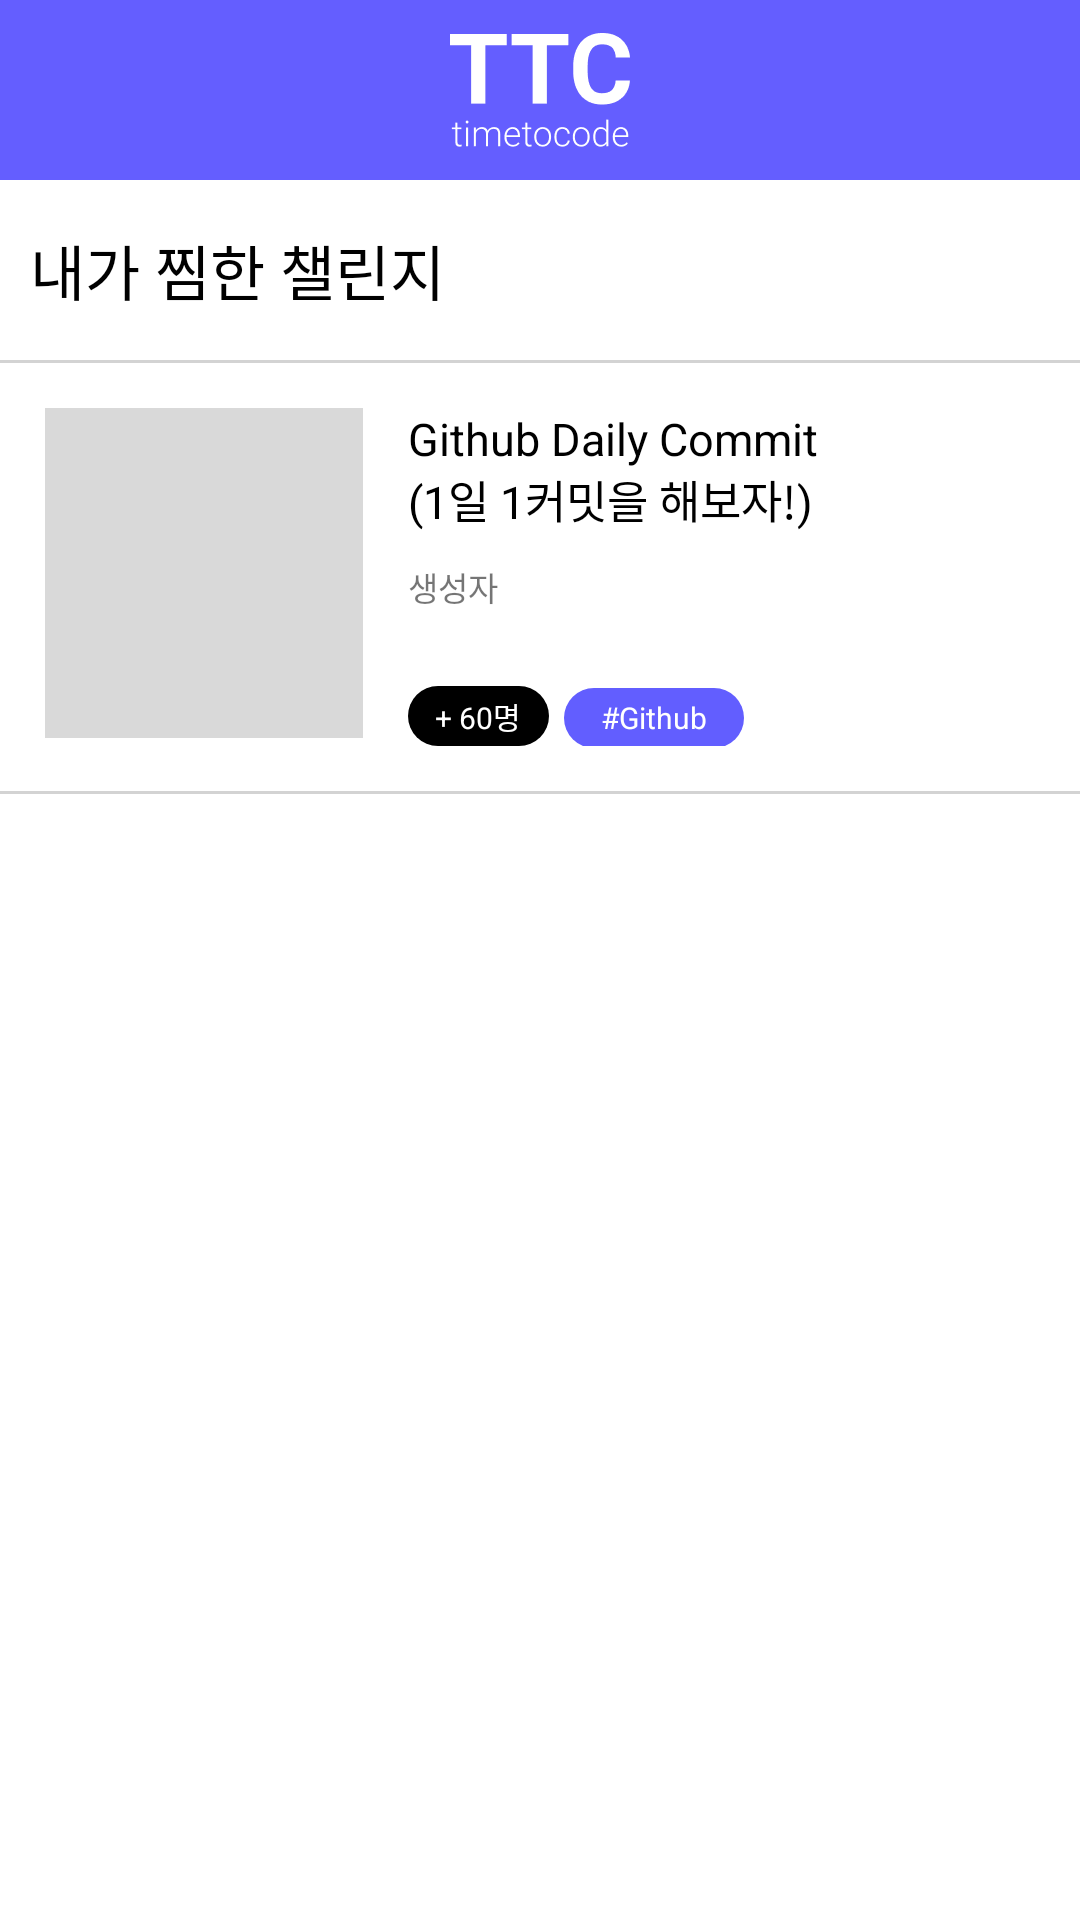

Layout XML and referenced resources for this Android screen:
<!-- AndroidManifest.xml: application theme Theme.TimeToCode -->
<!-- res/layout/activity_favorite.xml -->
<?xml version="1.0" encoding="utf-8"?>
<layout xmlns:tools="http://schemas.android.com/tools"
    xmlns:android="http://schemas.android.com/apk/res/android"
    xmlns:app="http://schemas.android.com/apk/res-auto">
    <LinearLayout
        android:layout_height="match_parent"
        android:layout_width="match_parent"
        android:background="@color/white"
        android:orientation="vertical">
        <LinearLayout
            android:layout_width="match_parent"
            android:layout_height="60dp"
            android:background="#645EFF"
            android:gravity="center">
            <ImageView
                android:layout_width="60dp"
                android:layout_height="40dp"
                android:src="@drawable/ttcwhite"/>
        </LinearLayout>
        <LinearLayout
            android:layout_width="match_parent"
            android:layout_height="60dp"
            android:gravity="center|left">
            <TextView
                android:layout_width="wrap_content"
                android:layout_height="wrap_content"
                android:text="내가 찜한 챌린지"
                android:paddingLeft="10dp"
                android:textSize="20sp"
                android:textColor="@color/black"/>
        </LinearLayout>
        <View
            android:background="#D3D3D3"
            android:layout_width="match_parent"
            android:layout_height="1dp"
            android:layout_marginBottom="15dp"/>
        <LinearLayout
            android:layout_width="match_parent"
            android:layout_height="wrap_content"
            android:orientation="horizontal"
            >
            <LinearLayout
                android:layout_marginLeft="15dp"
                android:layout_width="match_parent"
                android:layout_height="wrap_content">
                <ImageView
                    android:layout_width="106dp"
                    android:layout_height="110dp"
                    android:src="@drawable/gray"/>
                <LinearLayout
                    android:layout_width="match_parent"
                    android:layout_height="wrap_content"
                    android:layout_marginLeft="15dp"
                    android:orientation="vertical">
                    <TextView
                        android:textColor="@color/black"
                        android:layout_width="200dp"
                        android:layout_height="wrap_content"
                        android:text="Github Daily Commit
                                        (1일 1커밋을 해보자!)"
                        android:textSize="15sp" />
                    <TextView
                        android:layout_marginTop="10dp"
                        android:layout_width="match_parent"
                        android:layout_height="wrap_content"
                        android:text="생성자"
                        android:textSize="11sp"/>

                    <LinearLayout
                        android:layout_marginTop="25dp"
                        android:layout_width="wrap_content"
                        android:layout_height="wrap_content">
                        <TextView
                            android:layout_width="47dp"
                            android:layout_height="20dp"
                            android:text="+ 60명"
                            android:textColor="@color/white"
                            android:gravity="center"
                            android:textSize="10sp"
                            android:background="@drawable/radius"/>
                        <TextView
                            android:layout_marginLeft="5dp"
                            android:layout_width="60dp"
                            android:layout_height="20dp"
                            android:text="#Github"
                            android:textColor="@color/white"
                            android:gravity="center"
                            android:textSize="10sp"
                            android:background="@drawable/radius2"/>
                    </LinearLayout>
                </LinearLayout>

            </LinearLayout>

        </LinearLayout>
        <View
            android:background="#D3D3D3"
            android:layout_width="match_parent"
            android:layout_height="1dp"
            android:layout_marginTop="15dp"/>

    </LinearLayout>
</layout>
<!-- resources referenced by this layout -->
<resources>
  <color name="black">#FF000000</color>
  <color name="white">#FFFFFFFF</color>
  <!-- drawable gray: png bitmap (drawable, 712 bytes) -->
  <!-- drawable radius (drawable) -->
  <?xml version="1.0" encoding="utf-8"?>
  <shape xmlns:android="http://schemas.android.com/apk/res/android"
      android:shape="rectangle">
      <solid android:color="@color/black"/>
      <corners android:radius="14dp"/>
  </shape>
  <!-- drawable radius2 (drawable) -->
  <?xml version="1.0" encoding="utf-8"?>
  <shape xmlns:android="http://schemas.android.com/apk/res/android"
      android:shape="rectangle">
      <solid android:color="#625EFF"/>
      <corners android:radius="14dp"/>
  </shape>
  <!-- drawable ttcwhite: png bitmap (drawable, 3037 bytes) -->
  <style name="Theme.TimeToCode" parent="Theme.MaterialComponents.Light.NoActionBar.Bridge">
          
          <item name="windowNoTitle">true</item>
          <item name="colorPrimary">@color/purple_500</item>
          <item name="colorPrimaryVariant">@color/purple_700</item>
          <item name="colorOnPrimary">@color/white</item>
          
          <item name="colorSecondary">@color/teal_200</item>
          <item name="colorSecondaryVariant">@color/teal_700</item>
          <item name="colorOnSecondary">@color/black</item>
          
          <item name="android:statusBarColor">?attr/colorPrimaryVariant</item>
          
          <item name="android:timePickerStyle">@style/MyTimePickerStyle</item>
      </style>
  <color name="purple_500">#FF6200EE</color>
  <color name="purple_700">#FF3700B3</color>
  <color name="teal_200">#FF03DAC5</color>
  <color name="teal_700">#FF018786</color>
  <style name="MyTimePickerStyle" parent="Theme.MaterialComponents.Light.Dialog.Alert.Bridge">
          <item name="android:timePickerStyle">@style/MyPickerSpinner</item>
      </style>
  <style name="MyPickerSpinner" parent="android:Widget.Material.DatePicker">
          <item name="android:datePickerMode">spinner</item>
      </style>
</resources>
